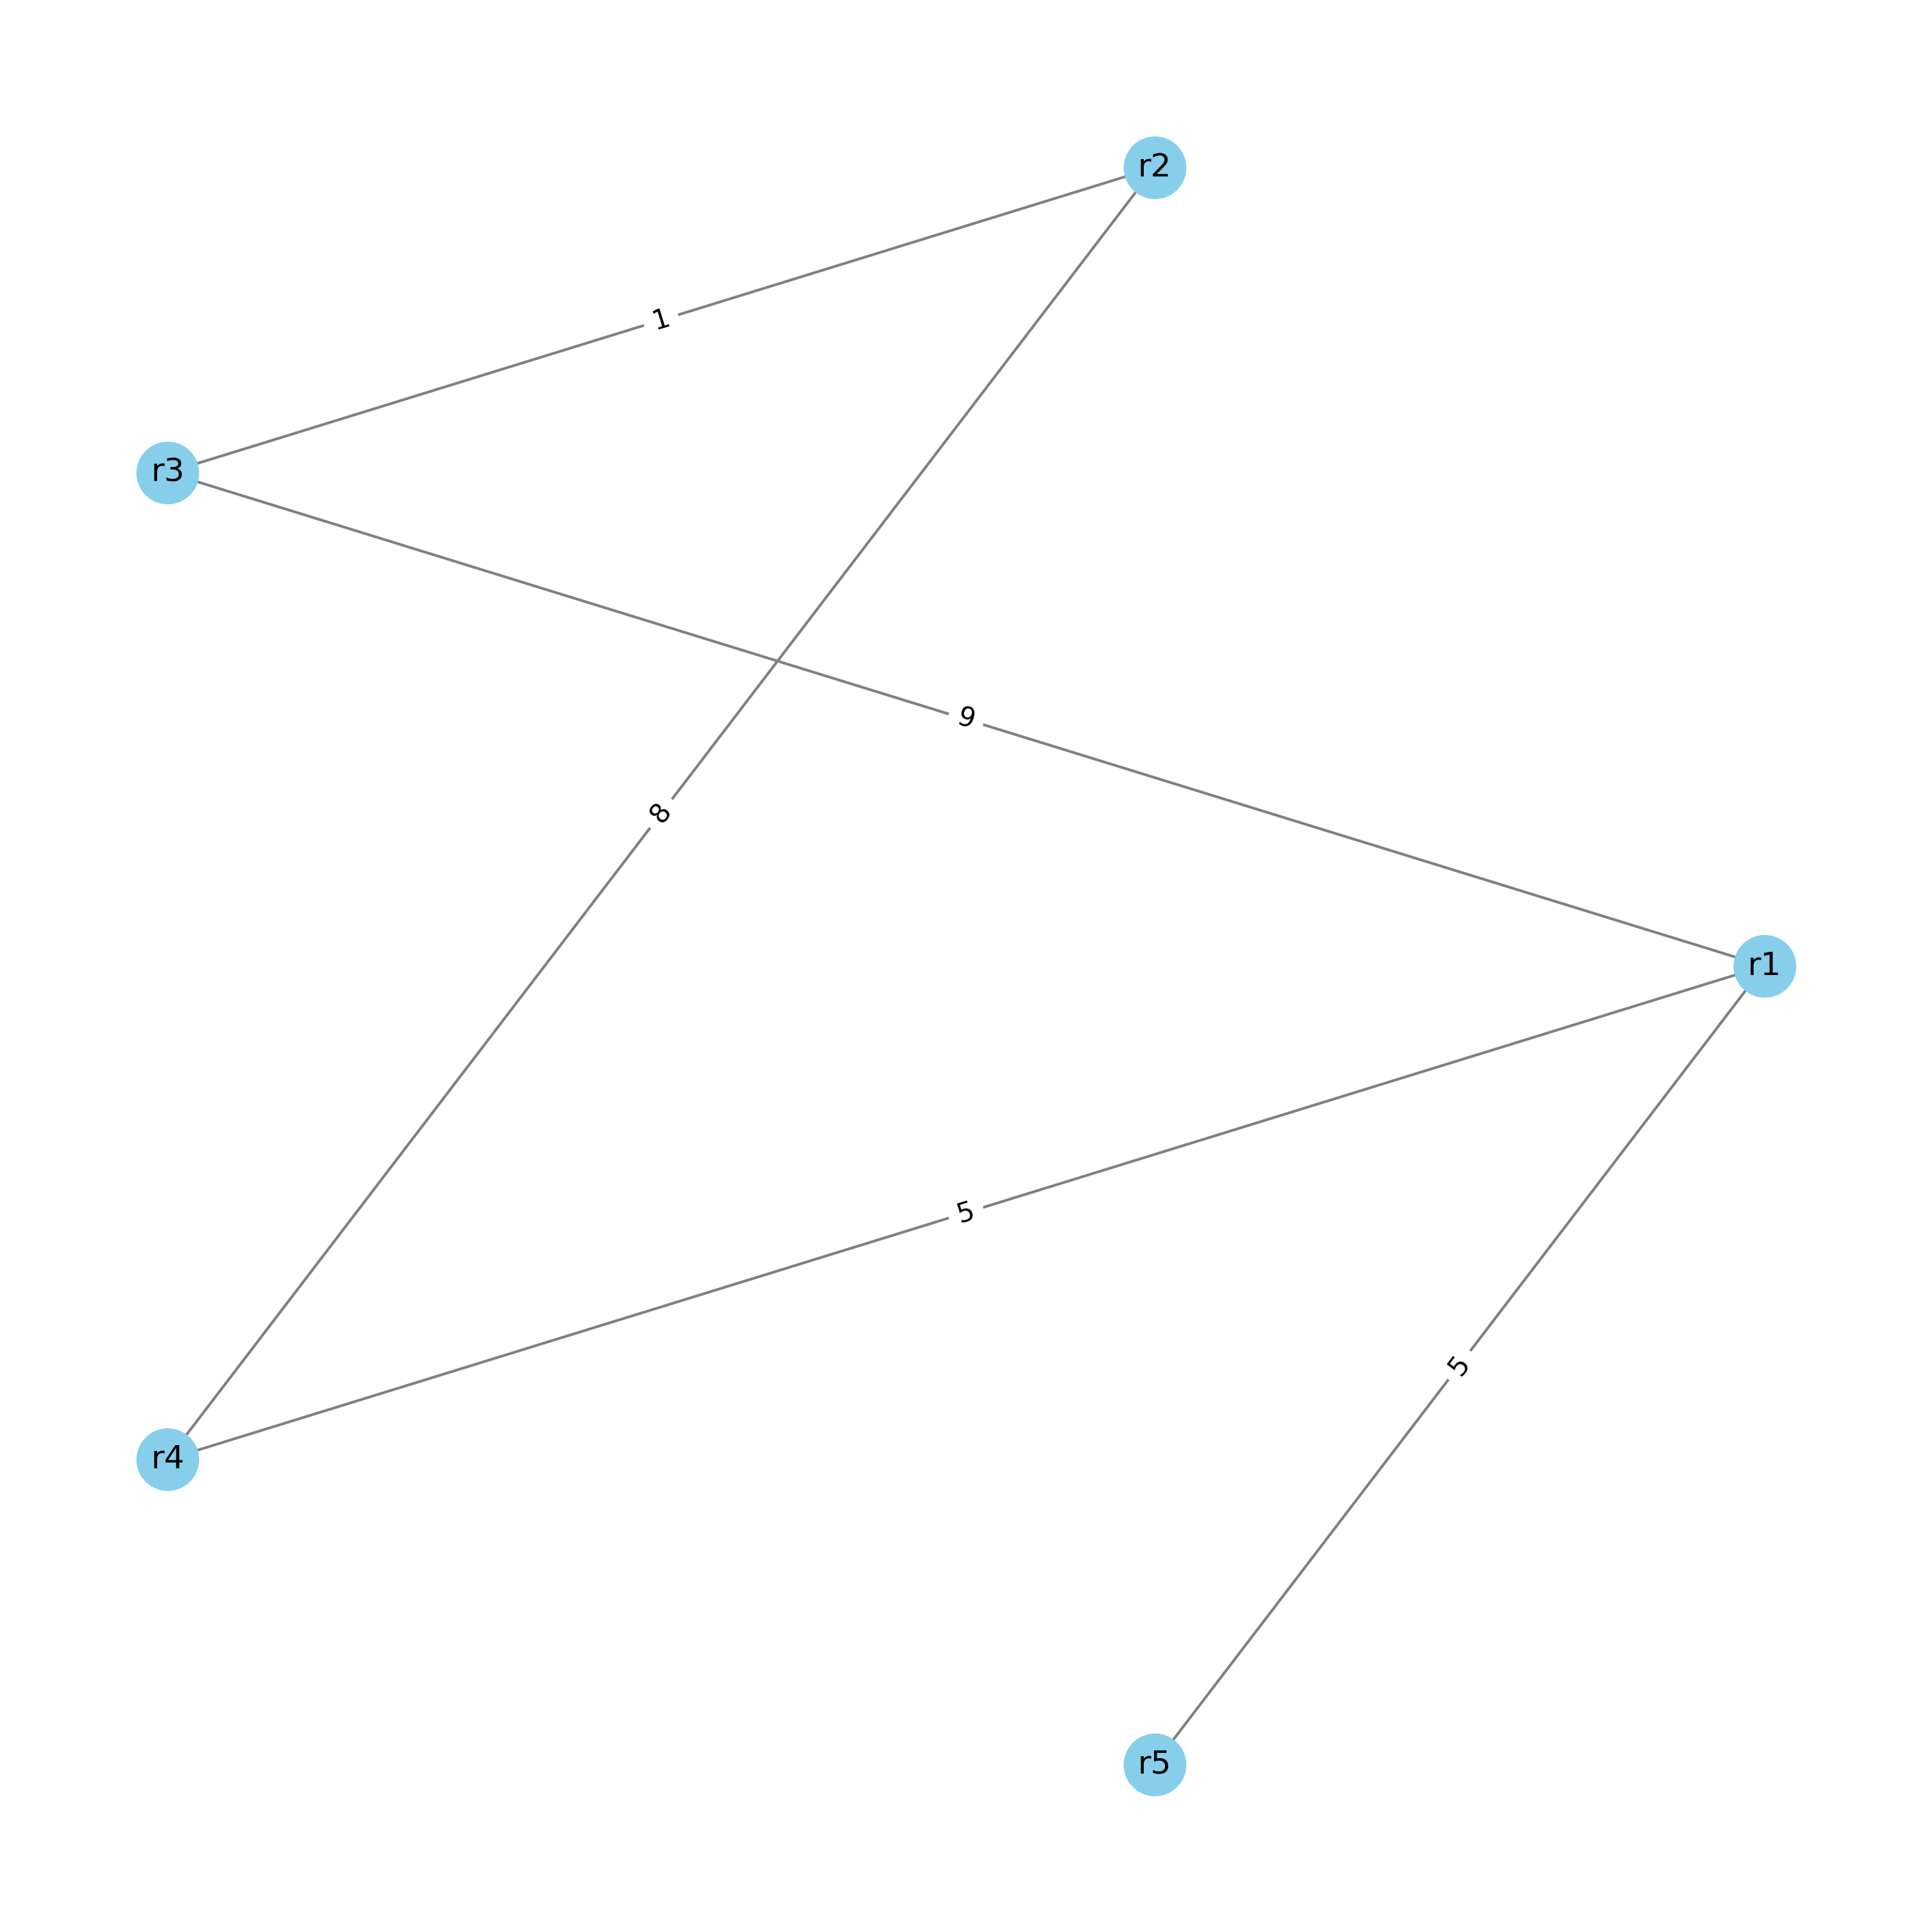

Recreate this plot in Python.
import networkx as nx
import matplotlib.pyplot as plt
import random
import csv

# Função para gerar um grafo parcialmente conectado
def gerar_grafo(quant_nos: int, prob_conexao: float = 0.3, peso_min: int = 1, peso_max: int = 10):
    grafo = nx.Graph()

    # Gera e adiciona os nós
    nos = [f"r{i + 1}" for i in range(quant_nos)]
    grafo.add_nodes_from(nos)

    # Adiciona arestas com peso aleatório
    for i in range(quant_nos):
        for j in range(i + 1, quant_nos):
            if (random.random() < prob_conexao):
                peso = random.randint(peso_min, peso_max)
                grafo.add_edge(nos[i], nos[j], weight=peso)

    # Se o grafo não for conexo, adicione arestas aleatórias para conectá-lo
    while not nx.is_connected(grafo):
        # Escolhe dois nós desconectados aleatórios para adicionar uma conexão
        no1, no2 = random.sample(list(grafo.nodes()), 2)
        if (not grafo.has_edge(no1, no2)):
            peso = random.randint(peso_min, peso_max)
            grafo.add_edge(no1, no2, weight=peso)

    return grafo


# Função para salvar a imagem de um grafo
def salvar_grafo_imagem(grafo: nx.Graph, caminho_imagem: str = 'grafo.png'):
    pos = nx.circular_layout(grafo)
    pesos = nx.get_edge_attributes(grafo, 'weight')

    # Aumenta o tamanho da figura
    plt.figure(figsize=(10, 10))

    # Desenhando o grafo
    nx.draw(grafo, pos, with_labels=True, node_color='skyblue',
            node_size=500, edge_color='gray')
    nx.draw_networkx_edge_labels(grafo, pos, edge_labels=pesos)

    # Salvando a imagem
    plt.title(
        f"Grafo parcialmente conectado com {grafo.number_of_nodes()} nós")
    plt.savefig(caminho_imagem, format='png', dpi=300)
    plt.close()


# Função para salvar as informações do grafo (nós, arestas e pesos) do grafo em um .csv
def salvar_grafo_csv(grafo: nx.Graph, caminho_csv: str = "grafo.csv"):

    with open(caminho_csv, mode='w', newline='') as arquivo_csv:
        escritor = csv.writer(arquivo_csv)

        # Escrita do cabeçalho
        escritor.writerow(['no_origem', 'no_destino', 'peso'])
        for u, v, dados in grafo.edges(data=True):
            escritor.writerow([u, v, dados.get('weight', '')])


if (__name__ == '__main__'):
    caminho = "grafos/grafo"
    quant_roteadores = 5

    grafo = gerar_grafo(quant_roteadores)
    salvar_grafo_imagem(grafo, caminho_imagem=f"{caminho}.png")
    salvar_grafo_csv(grafo, caminho_csv=f"{caminho}.csv")
